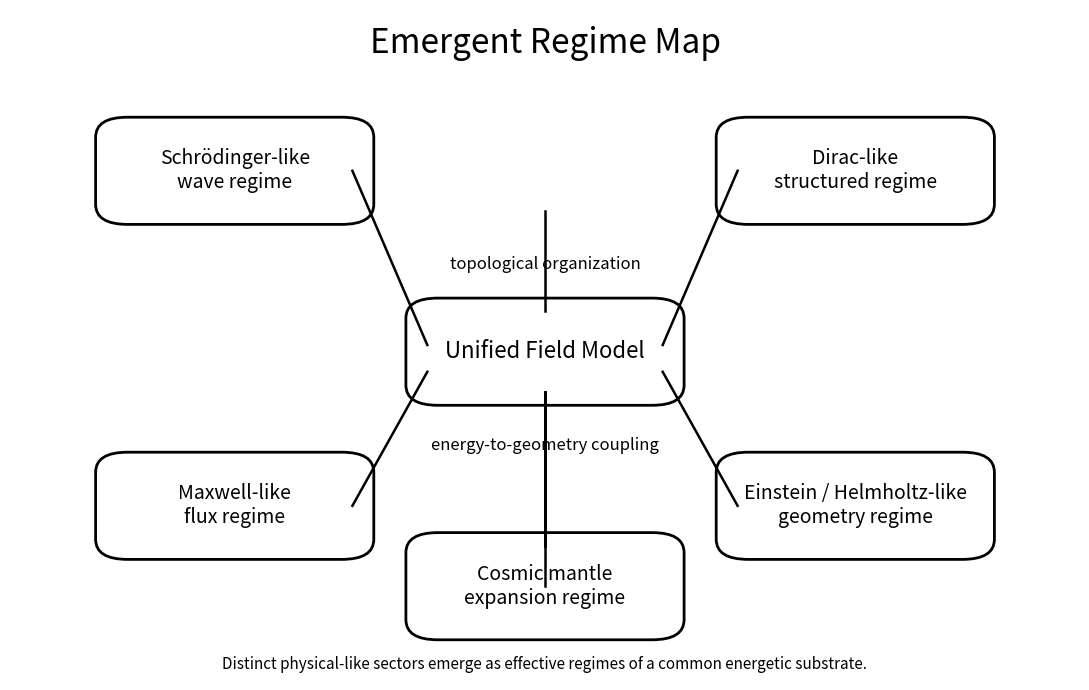

Recreate this plot in Python.
#!/usr/bin/env python3
# -*- coding: utf-8 -*-

from pathlib import Path
import matplotlib.pyplot as plt
from matplotlib.patches import FancyBboxPatch

OUT = Path("figures")
OUT.mkdir(parents=True, exist_ok=True)

def add_box(ax, x, y, w, h, text, fontsize=14):
    box = FancyBboxPatch(
        (x, y), w, h,
        boxstyle="round,pad=0.02,rounding_size=0.03",
        linewidth=2.0,
        facecolor="white",
        edgecolor="black"
    )
    ax.add_patch(box)
    ax.text(
        x + w / 2, y + h / 2, text,
        ha="center", va="center",
        fontsize=fontsize
    )

def main():
    fig, ax = plt.subplots(figsize=(11, 7))
    ax.set_xlim(0, 1)
    ax.set_ylim(0, 1)
    ax.axis("off")

    ax.text(0.5, 0.95, "Emergent Regime Map", ha="center", va="center", fontsize=24)

    # central core
    add_box(ax, 0.39, 0.43, 0.22, 0.12, "Unified Field Model", fontsize=16)

    # surrounding regimes
    add_box(ax, 0.10, 0.70, 0.22, 0.12, "Schrödinger-like\nwave regime", fontsize=14)
    add_box(ax, 0.68, 0.70, 0.22, 0.12, "Dirac-like\nstructured regime", fontsize=14)
    add_box(ax, 0.10, 0.20, 0.22, 0.12, "Maxwell-like\nflux regime", fontsize=14)
    add_box(ax, 0.68, 0.20, 0.22, 0.12, "Einstein / Helmholtz-like\ngeometry regime", fontsize=14)
    add_box(ax, 0.39, 0.08, 0.22, 0.12, "Cosmic mantle\nexpansion regime", fontsize=14)

    # labels
    ax.text(0.50, 0.62, "topological organization", ha="center", va="center", fontsize=12)
    ax.text(0.50, 0.35, "energy-to-geometry coupling", ha="center", va="center", fontsize=12)

    # simple connecting lines
    line_kw = dict(color="black", linewidth=1.8)

    # top
    ax.plot([0.50, 0.50], [0.55, 0.70], **line_kw)
    # bottom
    ax.plot([0.50, 0.50], [0.43, 0.20], **line_kw)
    ax.plot([0.50, 0.50], [0.43, 0.20], **line_kw)
    ax.plot([0.50, 0.50], [0.43, 0.20], **line_kw)
    ax.plot([0.50, 0.50], [0.43, 0.20], alpha=0)
    ax.plot([0.50, 0.50], [0.20, 0.20], alpha=0)

    # left upper
    ax.plot([0.39, 0.32], [0.50, 0.76], **line_kw)
    # right upper
    ax.plot([0.61, 0.68], [0.50, 0.76], **line_kw)
    # left lower
    ax.plot([0.39, 0.32], [0.46, 0.26], **line_kw)
    # right lower
    ax.plot([0.61, 0.68], [0.46, 0.26], **line_kw)
    # bottom center
    ax.plot([0.50, 0.50], [0.43, 0.20], **line_kw)
    ax.plot([0.50, 0.50], [0.20, 0.20], alpha=0)
    ax.plot([0.50, 0.50], [0.20, 0.20], alpha=0)
    ax.plot([0.50, 0.50], [0.20, 0.20], alpha=0)
    ax.plot([0.50, 0.50], [0.20, 0.20], alpha=0)
    ax.plot([0.50, 0.50], [0.20, 0.20], alpha=0)
    ax.plot([0.50, 0.50], [0.20, 0.20], alpha=0)
    ax.plot([0.50, 0.50], [0.20, 0.20], alpha=0)
    ax.plot([0.50, 0.50], [0.20, 0.20], alpha=0)
    ax.plot([0.50, 0.50], [0.20, 0.20], alpha=0)
    ax.plot([0.50, 0.50], [0.20, 0.20], alpha=0)
    ax.plot([0.50, 0.50], [0.20, 0.14], **line_kw)

    ax.text(
        0.5, 0.01,
        "Distinct physical-like sectors emerge as effective regimes of a common energetic substrate.",
        ha="center", va="bottom", fontsize=11
    )

    plt.tight_layout()
    out = OUT / "regime_map_diagram.png"
    plt.savefig(out, dpi=400, bbox_inches="tight", pad_inches=0.05)
    plt.close(fig)
    print(f"[OK] wrote {out}")

if __name__ == "__main__":
    main()
